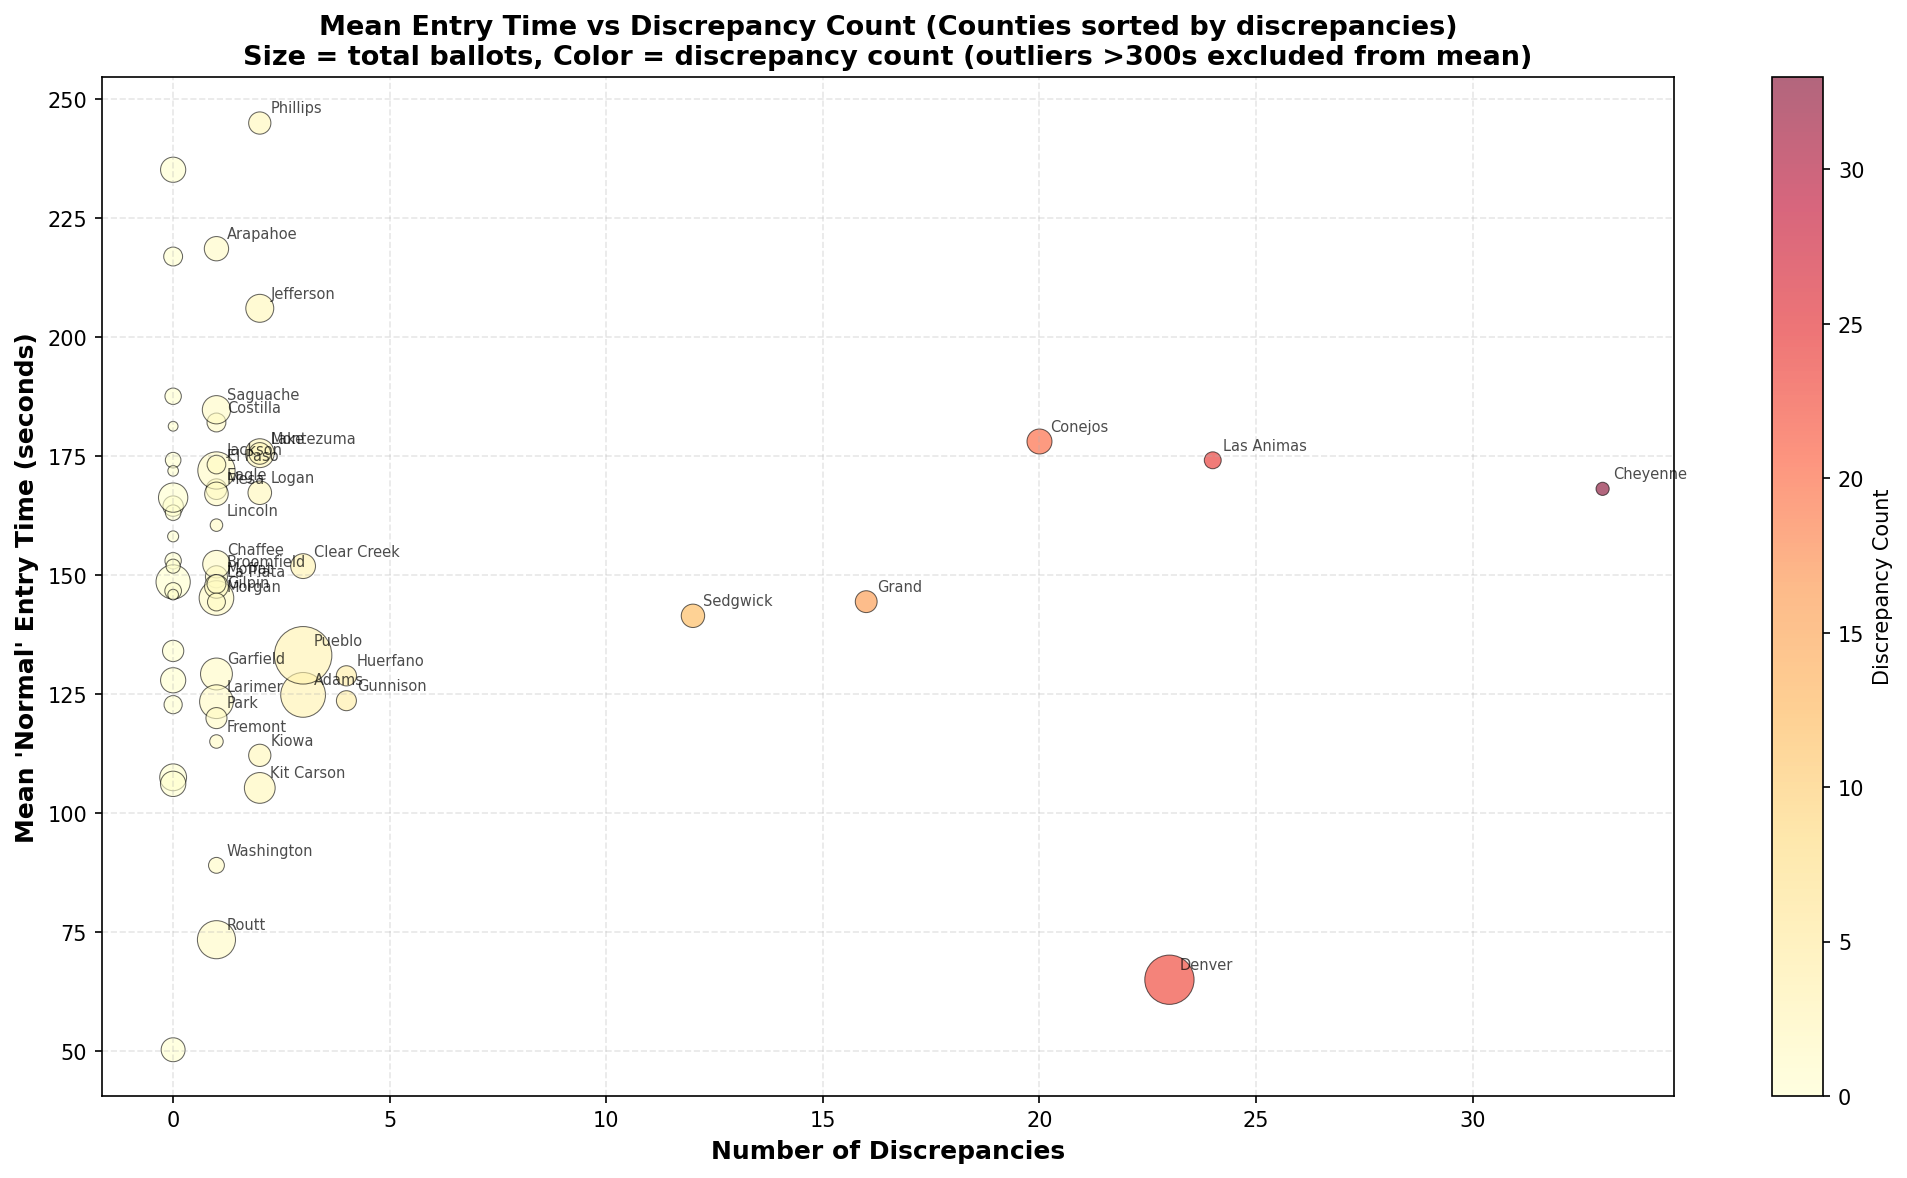

The data file committed next to this chart (first rows):
county, discrepancy_count, discrepancy_rate, mean_entry_time_sec, total_ballots
Alamosa, 0, 0.0, 50.3, 66
Archuleta, 0, 0.0, 122.8, 38
Bent, 0, 0.0, 153.1, 31
Boulder, 0, 0.0, 148.6, 135
Crowley, 0, 0.0, 158.2, 14
Custer, 0, 0.0, 187.6, 31
Delta, 0, 0.0, 107.5, 83
Douglas, 0, 0.0, 235.2, 73
Elbert, 0, 0.0, 151.9, 23
Mineral, 0, 0.0, 181.3, 11
Montrose, 0, 0.0, 146.7, 32
Ouray, 0, 0.0, 106.2, 74
Pitkin, 0, 0.0, 217, 41
Prowers, 0, 0.0, 145.9, 13
Rio Blanco, 0, 0.0, 164.5, 48
Rio Grande, 0, 0.0, 163.2, 28
San Miguel, 0, 0.0, 174.2, 28
Summit, 0, 0.0, 134.1, 52
Teller, 0, 0.0, 127.9, 73
Weld, 0, 0.0, 166.3, 99
Yuma, 0, 0.0, 171.9, 13
Arapahoe, 1, 0.01471, 218.6, 68
Broomfield, 1, 0.01786, 149.7, 56
Chaffee, 1, 0.01149, 152.3, 87
Costilla, 1, 0.02439, 182.1, 41
Eagle, 1, 0.02041, 168.1, 49
El Paso, 1, 0.00625, 172, 160
Fremont, 1, 0.04762, 115.1, 21
Garfield, 1, 0.008547, 129.3, 117
Gilpin, 1, 0.007246, 145.2, 138
Jackson, 1, 0.025, 173.3, 40
La Plata, 1, 0.01538, 147.7, 65
Larimer, 1, 0.007634, 123.4, 131
Lincoln, 1, 0.05556, 160.5, 18
Mesa, 1, 0.01562, 167.1, 64
Moffat, 1, 0.02439, 148.2, 41
Morgan, 1, 0.02703, 144.4, 37
Park, 1, 0.01961, 120, 51
Routt, 1, 0.005988, 73.42, 167
Saguache, 1, 0.01087, 184.8, 92
Washington, 1, 0.03448, 89.05, 29
Jefferson, 2, 0.02222, 206.1, 90
Kiowa, 2, 0.03509, 112.2, 57
Kit Carson, 2, 0.01835, 105.3, 109
Lake, 2, 0.02083, 175.7, 96
Logan, 2, 0.03125, 167.3, 64
Montezuma, 2, 0.03704, 175.6, 54
Phillips, 2, 0.03509, 245, 57
Adams, 3, 0.01299, 124.9, 231
Clear Creek, 3, 0.04225, 151.9, 71
Pueblo, 3, 0.007874, 133.2, 381
Gunnison, 4, 0.08696, 123.6, 46
Huerfano, 4, 0.08511, 128.9, 47
Sedgwick, 12, 0.1905, 141.5, 63
Grand, 16, 0.2909, 144.5, 55
Conejos, 20, 0.2778, 178.1, 72
Denver, 23, 0.08214, 65.01, 280
Las Animas, 24, 0.7273, 174.2, 33
Cheyenne, 33, 1.65, 168.2, 20
